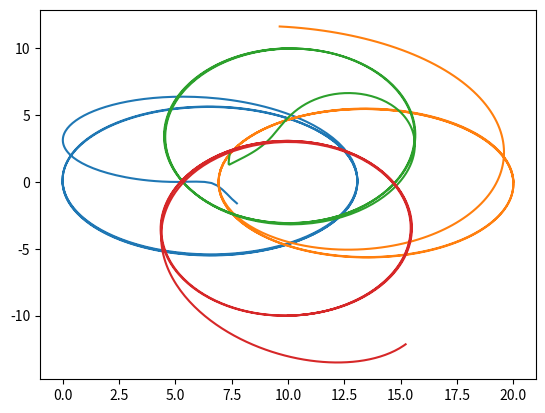

This chart was generated by the following Python code:
#!/usr/bin/env python3

"""
Численное решение задачи скольких-то тел
"""

from __future__ import annotations  # !! typing
from abc import abstractmethod, ABC
from typing import List, Union
from numpy import array as vec
import numpy.linalg
import matplotlib.pyplot as plt


class Body:
    """Тело, движущаееся по двумерной плоскости"""

    def __init__(self, universe: Universe, mass: float, position: vec, velocity: vec):
        # Аннотации типов по желанию, но могут помочь IDE и компилятору, когда таковые имеются
        self.universe = universe
        self.mass = mass
        self.position = position
        self.velocity = velocity

    def force_induced_by_other(self, other: Body) -> vec:
        """Сила, с которой другое тело действует на данное"""
        # Body is forward reference here
        delta_p = other.position - self.position
        distance = numpy.linalg.norm(delta_p)  # Евклидова норма (по теореме Пифагора)
        force_direction = delta_p / distance
        force = force_direction * self.mass * other.mass *\
                self.universe.gravity_flow_dencity_per_1_1(distance)
        return force

    def advance(self):
        """Перемещаем тело, исходя из его скорости"""
        self.position += self.velocity * MODEL_DELTA_T

    def apply_force(self, force: vec):
        """Изменяем скорость, исходя из силы, действующей на тело"""
        self.velocity += force * MODEL_DELTA_T / self.mass


# ABC это не алфавит, а AbstractBaseClass. Не даст создать экземпляр, пока не переопределишь все методы-заглушки
class Universe(ABC):
    """Невнятная вселенная, основа всех миров"""

    @abstractmethod
    def gravity_flow_dencity_per_1_1(self, dist: float) -> float:
        """
        Плотность потока гравитационного поля между двумя
        единичными массами на заданном расстоянии
        """
        raise NotImplementedError()

    @abstractmethod
    def model_step(self):
        """Итерация решения задачи Коши. Конечно не присуща вселенной, но тут на своём месте"""
        raise NotImplementedError()

class UniverseWithBodies(Universe):
    """
    Будем считать, что это наша вселенная. Кстати, в ней тела действуют и друг на друга."""

    def __init__(self,
                 G: float,  # гравитационная постоянная
                 collision_distance: float,  # всё-таки это не точки
                  ):
        super().__init__()
        self.G = G
        self.collision_distance = collision_distance
        self.bodies = []

    def gravity_flow_dencity_per_1_1(self, dist: float) -> float:
        # будем считать, что отскакивают точки друг от друга резко,
        # но стараться не допускать этого
        return self.G / dist ** 2 if dist > self.collision_distance else -self.G / dist ** 3

    def model_step(self):
        for i in range(len(self.bodies)):
            for j in range(len(self.bodies)):
                if i != j:
                    self.bodies[i].apply_force(self.bodies[i].force_induced_by_other(self.bodies[j]))
        for i in range(len(self.bodies)):
            self.bodies[i].advance()

    def add_body(self, b: Body):
        self.bodies.append(b)

        
if __name__ == '__main__':

    un = UniverseWithBodies(50, 3.08)
    
    bodies_hit_the_floor = [
        Body(un, 100.0, vec([0.0, 0.0]), vec([0.0, -14.999999])),
        Body(un, 100.0, vec([20.0, 0.0]), vec([0.0, 15.0])),
        Body(un, 100.0, vec([10.0, 10.0]), vec([-15.0, 0.0])),
        Body(un, 100.0, vec([10.0, -10.0]), vec([15.0, 0.0]))
    ]

    for i in range(len(bodies_hit_the_floor)):
        un.add_body(bodies_hit_the_floor[i])

    MODEL_DELTA_T = 0.01
    TIME_TO_MODEL = 5

    positions: Union[List[List[float]]] = [[[0 for i in range(int(TIME_TO_MODEL / MODEL_DELTA_T))] for a in range(len(un.bodies))], [[0 for i in range(int(TIME_TO_MODEL / MODEL_DELTA_T))] for a in range(len(un.bodies))]]

    for stepn in range(int(TIME_TO_MODEL / MODEL_DELTA_T)):
        for i in range(len(un.bodies)):
            positions[0][i][stepn] = un.bodies[i].position[0]
            positions[1][i][stepn] = un.bodies[i].position[1]
        un.model_step()

    for i in range(len(positions[0])):
        plt.plot(positions[0][i], positions[1][i])

    plt.show()
